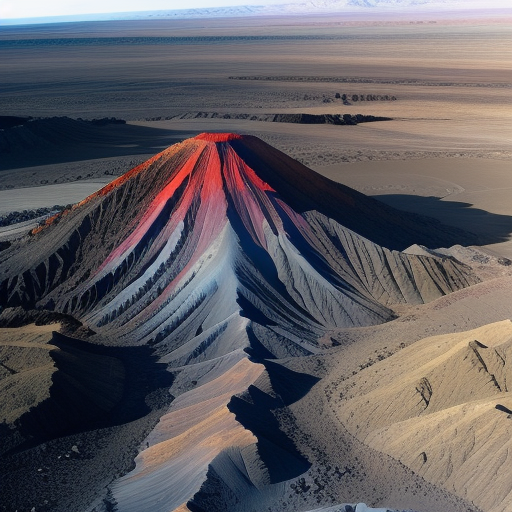
Generation parameters embedded in this image by AUTOMATIC1111 Stable Diffusion web UI or a fork of it (Forge, ...) (PNG 'parameters' text chunk):
Top-down vertical satellite view, alluvial terrain, volcanic land, barren land, vertical top down perspective
Negative prompt: circle
Steps: 20, Sampler: Euler a, CFG scale: 7, Seed: 3967453901, Size: 512x512, Model hash: d7fc69397d, Model: realisticVisionV50_v50VAE, Version: v1.5.1